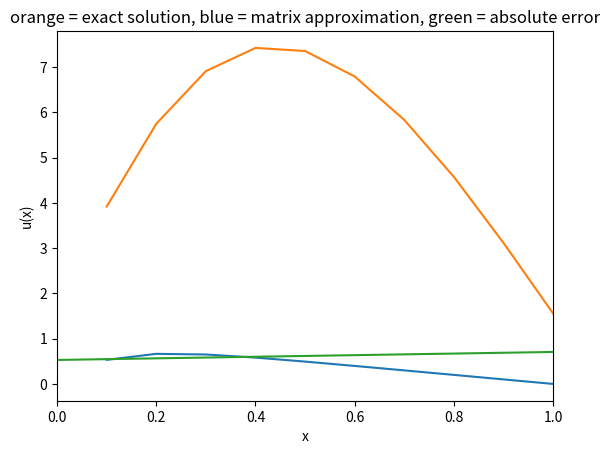

This figure's Python source:



import numpy as np

import matplotlib.pyplot as plt

#superdiagonal -1, 2, -1
#superdiagonal a,b,c

#length 10, 100, 1000



#C=np.tile(10,A)
#print(B)

#Av=g

#så b er verdiene til u(x) i de 10 punktene

def f(x):
    return 1-(1-np.exp(-10))*x-np.exp(-10*x)

#x=1/10 u(x) = 0.532


q=np.array([1/10,2/10,3/10,4/10,5/10,6/10,7/10,8/10,9/10,10/10])
list1=f(q)

bb=list1 #lengde 10

plt.plot(q,f(q))
#plt.xlabel("x")
#plt.ylabel("u(x)")
#plt.show()


#Aa = b


a = -1
b=2
c=-1


nn=10
A = np.linspace(0,0,nn)
B = np.linspace(0,0,nn)
C = np.linspace(0,0,nn)
D = np.linspace(0,0,nn)

#A=np.array([a,a,0,0])
#B=np.array([a,b,b,0])
#C=np.array([0,b,a,a])
#D=np.array([0,0,a,0])


#E=np.array([A,B,C,D])

E=np.array([A]*10)

'''
E[0][0]=a
E[0][1]=a

E[1][0]=a
E[1][1]=b
E[1][2]=b

E[2][0]=0
E[2][1]=b
E[2][2]=a
E[2][3]=a

E[3][0]=0
E[3][1]=0
E[3][2]=a

'''

np.fill_diagonal(E, [2, 2, 2])

for i in range(9):
    E[i][i+1]=-1


for j in range(9+1):
    E[j][j-1]=-1



 
 
   
#print(E)


#Aa=b

Einv=np.linalg.inv(E)

qq=(np.dot(Einv,bb))


plt.plot(q,qq)
plt.xlabel("x")
plt.ylabel("u(x)")
plt.title("orange = exact solution, blue = matrix approximation, green = absolute error")


aa=(f(q)-qq)

plt.plot(np.log10(np.abs(aa))) #slutter ved 0.07
plt.xlim(0,1)

plt.show()
















